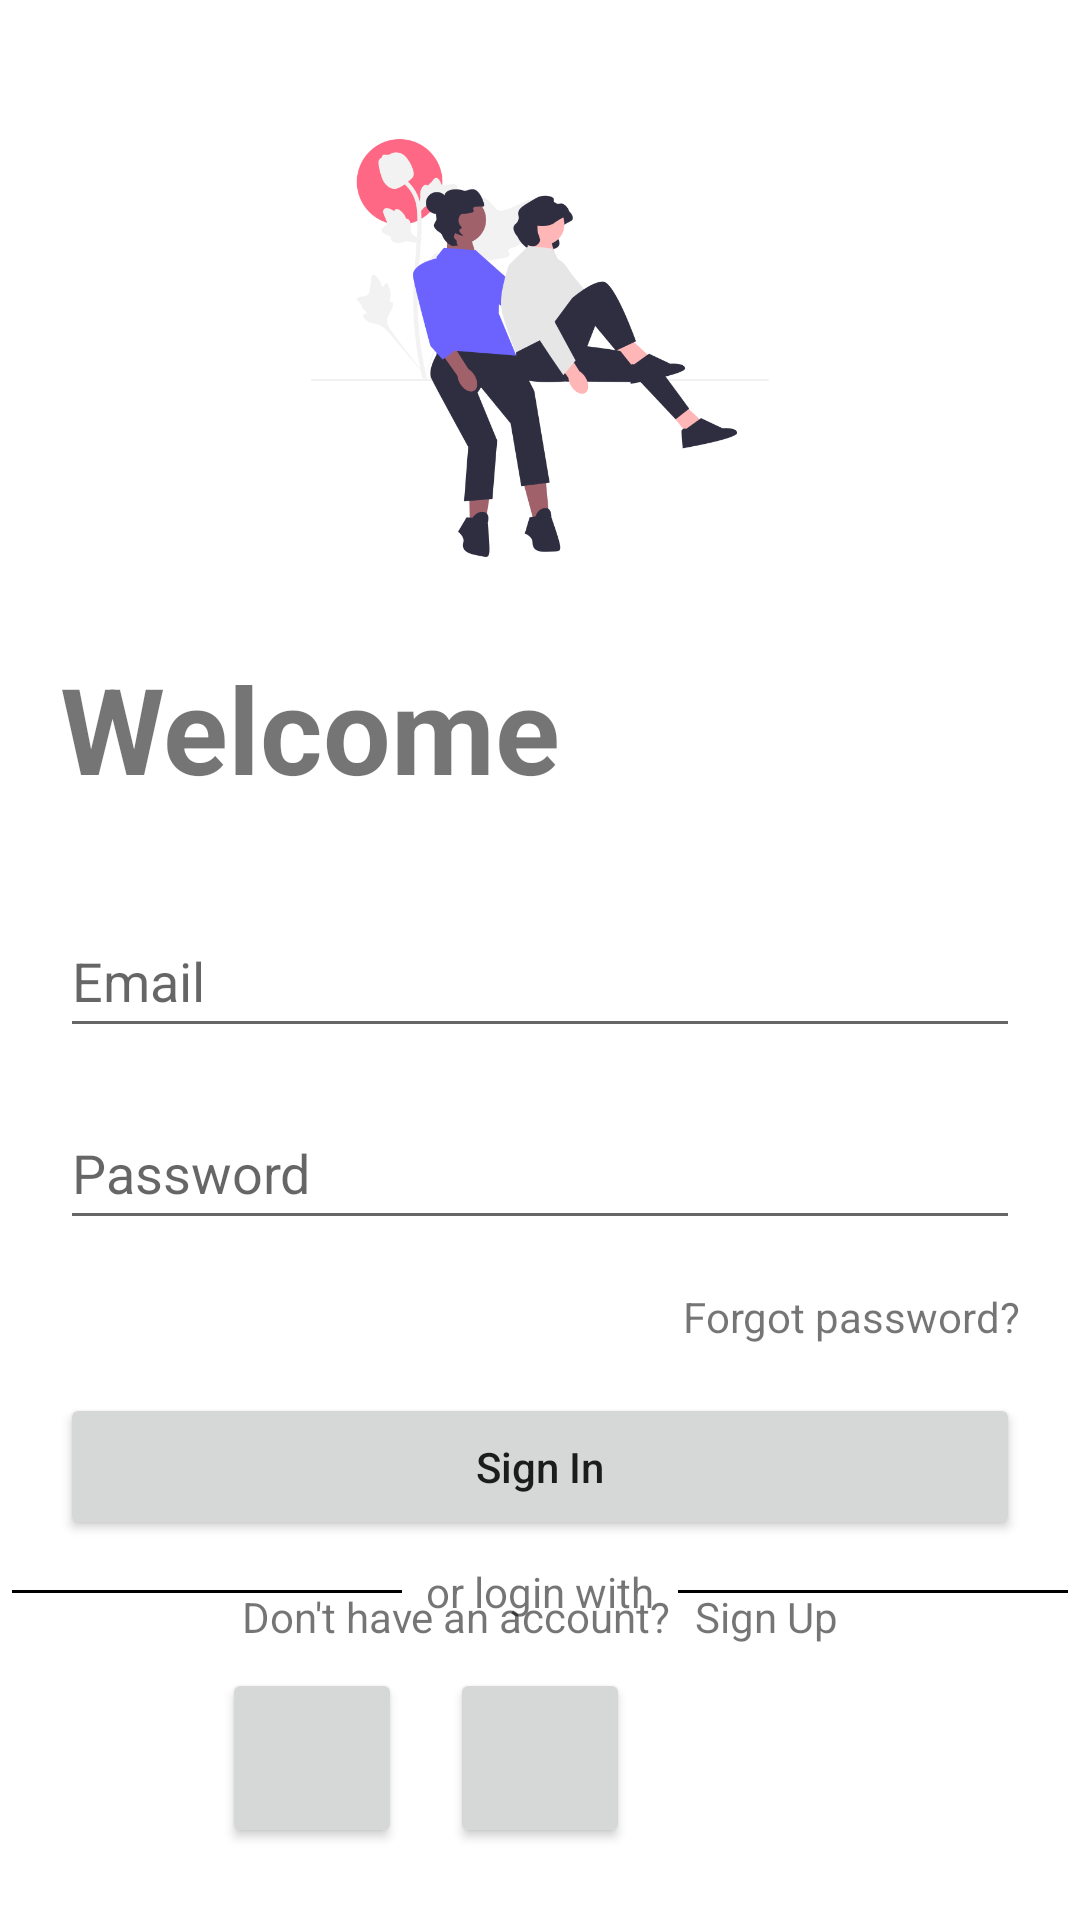

Android layout source for this screen:
<!-- AndroidManifest.xml: application theme Theme.SlamBookApp -->
<!-- res/layout/activity_login.xml -->
<?xml version="1.0" encoding="utf-8"?>
<androidx.constraintlayout.widget.ConstraintLayout xmlns:android="http://schemas.android.com/apk/res/android"
    xmlns:app="http://schemas.android.com/apk/res-auto"
    xmlns:tools="http://schemas.android.com/tools"
    android:layout_width="match_parent"
    android:layout_height="match_parent"
    tools:context=".activities.LoginActivity">

    <TextView
        android:id="@+id/welcome"
        android:layout_width="200dp"
        android:layout_height="wrap_content"
        android:layout_centerHorizontal="true"
        android:layout_centerVertical="true"
        android:gravity="left"
        android:text="@string/welcome"
        android:textSize="40sp"
        android:textStyle="bold"
        app:layout_constraintStart_toStartOf="@+id/editTextEmailAddress"
        app:layout_constraintTop_toBottomOf="@+id/imageView" />

    <EditText
        android:id="@+id/editTextEmailAddress"
        android:layout_width="320dp"
        android:layout_height="48dp"
        android:layout_marginTop="32dp"
        android:drawablePadding="5dp"
        android:ems="10"
        android:hint="@string/email"
        android:importantForAutofill="no"
        android:inputType="textEmailAddress"
        app:layout_constraintEnd_toEndOf="parent"
        app:layout_constraintStart_toStartOf="parent"
        app:layout_constraintTop_toBottomOf="@+id/welcome" />

    <EditText
        android:id="@+id/editTextPassword"
        android:layout_width="320dp"
        android:layout_height="48dp"
        android:layout_marginTop="16dp"
        android:drawablePadding="5dp"
        android:ems="10"
        android:hint="@string/password"
        android:importantForAutofill="no"
        android:inputType="textPassword"
        app:layout_constraintEnd_toEndOf="parent"
        app:layout_constraintStart_toStartOf="parent"
        app:layout_constraintTop_toBottomOf="@+id/editTextEmailAddress" />

    <TextView
        android:id="@+id/textForgotPass"
        android:layout_width="wrap_content"
        android:layout_height="wrap_content"
        android:layout_marginTop="16dp"
        android:importantForAutofill="no"
        android:text="@string/forgot_password"
        app:layout_constraintEnd_toEndOf="@+id/editTextPassword"
        app:layout_constraintHorizontal_bias="1"
        app:layout_constraintStart_toStartOf="parent"
        app:layout_constraintTop_toBottomOf="@+id/editTextPassword" />

    <Button
        android:id="@+id/buttonLogin"
        android:layout_width="wrap_content"
        android:layout_height="wrap_content"
        android:layout_marginTop="16dp"
        android:width="320dp"
        android:height="49dp"
        android:importantForAutofill="no"
        android:text="@string/log_in"
        android:textAllCaps="false"
        app:layout_constraintEnd_toEndOf="parent"
        app:layout_constraintStart_toStartOf="parent"
        app:layout_constraintTop_toBottomOf="@+id/textForgotPass"
        tools:ignore="TextContrastCheck" />

    <ImageView
        android:id="@+id/imageView"
        android:layout_width="200dp"
        android:layout_height="200dp"
        android:layout_marginTop="16dp"
        app:layout_constraintEnd_toEndOf="parent"
        app:layout_constraintStart_toStartOf="parent"
        app:layout_constraintTop_toTopOf="parent"
        app:srcCompat="@drawable/login_design" />

    <LinearLayout
        android:id="@+id/linearLayout3"
        android:layout_width="match_parent"
        android:layout_height="wrap_content"
        android:layout_marginTop="16dp"
        android:gravity="center"
        app:layout_constraintEnd_toEndOf="parent"
        app:layout_constraintStart_toStartOf="parent"
        app:layout_constraintTop_toBottomOf="@+id/buttonLogin">

        <TextView
            android:id="@+id/textViewQuestion"
            android:layout_width="wrap_content"
            android:layout_height="wrap_content"
            android:layout_marginEnd="8dp"
            android:importantForAutofill="no"
            android:text="@string/no_account" />

        <TextView
            android:id="@+id/textViewSignUp"
            android:layout_width="wrap_content"
            android:layout_height="wrap_content"
            android:importantForAutofill="no"
            android:text="@string/sign_up" />

        
        
    </LinearLayout>

    <LinearLayout
        android:id="@+id/linearLayout2"
        android:layout_width="match_parent"
        android:layout_height="wrap_content"
        android:gravity="center"
        app:layout_constraintBottom_toTopOf="@+id/linearLayout"
        app:layout_constraintEnd_toEndOf="parent"
        app:layout_constraintStart_toStartOf="parent">

        <View
            android:id="@+id/view1"
            android:layout_width="130dp"
            android:layout_height="1dp"
            android:background="@color/black" />

        <TextView
            android:id="@+id/textView"
            android:layout_width="wrap_content"
            android:layout_height="wrap_content"
            android:layout_margin="8dp"
            android:gravity="center"
            android:text="or login with" />

        <View
            android:id="@+id/view2"
            android:layout_width="130dp"
            android:layout_height="1dp"
            android:background="@color/black" />
    </LinearLayout>

    <LinearLayout
        android:id="@+id/linearLayout"
        android:layout_width="match_parent"
        android:layout_height="wrap_content"
        android:layout_marginBottom="16dp"
        android:gravity="center"
        android:orientation="horizontal"
        app:layout_constraintBottom_toBottomOf="parent"
        app:layout_constraintEnd_toEndOf="parent"
        app:layout_constraintStart_toStartOf="parent">

        <Button
            android:id="@+id/button2"
            android:layout_width="60dp"
            android:layout_height="60dp"
            android:layout_margin="8dp"
            android:contentDescription="Login with facebook" />

        <Button
            android:id="@+id/button3"
            android:layout_width="60dp"
            android:layout_height="60dp"
            android:layout_margin="8dp"
            android:contentDescription="Login with gmail" />

        <ImageButton
            android:layout_width="60dp"
            android:layout_height="60dp"
            android:layout_margin="8dp"
            android:background="@drawable/ic_launcher_background"
            android:contentDescription="Login with twitter" />
    </LinearLayout>
</androidx.constraintlayout.widget.ConstraintLayout>
<!-- resources referenced by this layout -->
<resources>
  <color name="black">#FF000000</color>
  <!-- drawable login_design: png bitmap (drawable, 41704 bytes) -->
  <string name="email">Email</string>
  <string name="forgot_password">Forgot password?</string>
  <string name="log_in">Sign In</string>
  <string name="no_account">Don\'t have an account?</string>
  <string name="password">Password</string>
  <string name="sign_up">Sign Up</string>
  <string name="welcome">Welcome</string>
  <style name="Theme.SlamBookApp" parent="Theme.MaterialComponents.DayNight.NoActionBar">
          
          <item name="colorPrimary">@color/purple_500</item>
          <item name="colorPrimaryVariant">@color/purple_700</item>
          <item name="colorOnPrimary">@color/white</item>
          
          <item name="colorSecondary">@color/teal_200</item>
          <item name="colorSecondaryVariant">@color/teal_700</item>
          <item name="colorOnSecondary">@color/black</item>
          
          <item name="android:statusBarColor">?attr/colorPrimaryVariant</item>
          
      </style>
  <color name="purple_500">#FF6200EE</color>
  <color name="purple_700">#FF3700B3</color>
  <color name="white">#FFFFFFFF</color>
  <color name="teal_200">#FF03DAC5</color>
  <color name="teal_700">#FF018786</color>
</resources>
